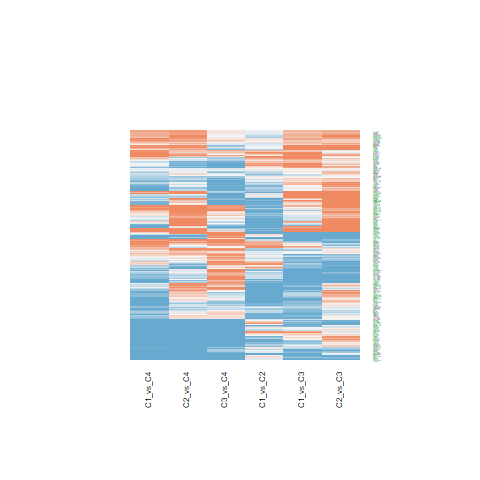

Source data for this figure (header and first rows):
C1_vs_C2.ID, C1_vs_C2.logFC, C1_vs_C2.AveExpr, C1_vs_C2.t, C1_vs_C2.P.Value, C1_vs_C2.adj.P.Val, C1_vs_C2.B, C1_vs_C3.ID, C1_vs_C3.logFC, C1_vs_C3.AveExpr, C1_vs_C3.t, C1_vs_C3.P.Value, C1_vs_C3.adj.P.Val, C1_vs_C3.B, C1_vs_C4.ID, C1_vs_C4.logFC, C1_vs_C4.AveExpr, C1_vs_C4.t, C1_vs_C4.P.Value, C1_vs_C4.adj.P.Val, C1_vs_C4.B, C2_vs_C3.ID, C2_vs_C3.logFC, C2_vs_C3.AveExpr
23145, -0.7173, 22.84, -2.857, 0.006817, 0.03014, -2.738, 23145, 0.658, 22.84, 2.14, 0.03865, 0.1025, -4.798, 23145, 1.577, 22.84, 3.972, 0.0002961, 0.005709, 0.07031, 23145, 1.375, 22.84
3965, -0.8702, 20.32, -2.835, 0.007217, 0.03131, -2.79, 3965, 0.2765, 20.32, 0.7355, 0.4664, 0.6318, -6.726, 3965, -0.8511, 20.32, -1.753, 0.08734, 0.2529, -5.086, 3965, 1.147, 20.32
4147, 0.7785, 21.29, 1.416, 0.1648, 0.3023, -5.458, 4147, 1.166, 21.29, 1.731, 0.09136, 0.1982, -5.532, 4147, 1.425, 21.29, 1.638, 0.1093, 0.2925, -5.269, 4147, 0.3873, 21.29
375790, -0.9138, 21.42, -2.132, 0.03937, 0.1067, -4.289, 375790, 0.3807, 21.42, 0.7251, 0.4727, 0.6375, -6.734, 375790, 0.225, 21.42, 0.3319, 0.7417, 0.8721, -6.519, 375790, 1.294, 21.42
5352, 0.3872, 19.8, 0.9801, 0.333, 0.4916, -5.96, 5352, 0.2841, 19.8, 0.5873, 0.5604, 0.7116, -6.825, 5352, -1.312, 19.8, -2.101, 0.04212, 0.1577, -4.472, 5352, -0.103, 19.8
4013, -0.7793, 21.27, -2.355, 0.02362, 0.07335, -3.846, 4013, 1.906, 21.27, 4.704, 3.14328957322805e-05, 0.0003202, 1.904, 4013, 2.377, 21.27, 4.544, 5.17690220414995e-05, 0.001525, 1.729, 4013, 2.686, 21.27
1463, -0.1469, 22.67, -0.1908, 0.8496, 0.9073, -6.416, 1463, 1.606, 22.67, 1.703, 0.09642, 0.2058, -5.577, 1463, 0.9078, 22.67, 0.7456, 0.4603, 0.6812, -6.296, 1463, 1.753, 22.67
102, -0.1702, 20.64, -0.6732, 0.5048, 0.6485, -6.209, 102, 0.6836, 20.64, 2.208, 0.03317, 0.09065, -4.664, 102, 0.6157, 20.64, 1.54, 0.1315, 0.3316, -5.416, 102, 0.8538, 20.64
23654, 0.08196, 21.32, 0.2903, 0.7731, 0.8551, -6.392, 23654, 0.8789, 21.32, 2.542, 0.01509, 0.04905, -3.96, 23654, 1.712, 21.32, 3.836, 0.0004438, 0.007306, -0.3121, 23654, 0.797, 21.32
285, -0.2151, 17.88, -0.8335, 0.4096, 0.5674, -6.09, 285, 0.3007, 17.88, 0.9514, 0.3472, 0.5182, -6.545, 285, 0.1117, 17.88, 0.2737, 0.7857, 0.8962, -6.536, 285, 0.5158, 17.88
3911, -1.567, 21.06, -3.055, 0.004042, 0.02057, -2.263, 3911, -0.638, 21.06, -1.015, 0.3162, 0.4872, -6.482, 3911, -0.6615, 21.06, -0.8154, 0.4198, 0.6496, -6.242, 3911, 0.9292, 21.06
8974, 0.1097, 20.12, 0.3976, 0.6931, 0.7994, -6.355, 8974, -0.4051, 20.12, -1.198, 0.238, 0.3993, -6.282, 8974, -1.554, 20.12, -3.562, 0.0009852, 0.0122, -1.062, 8974, -0.5148, 20.12
5364, -0.9632, 20.79, -2.91, 0.005934, 0.02745, -2.613, 5364, 1.106, 20.79, 2.729, 0.009465, 0.03342, -3.535, 5364, 0.589, 20.79, 1.125, 0.2672, 0.4999, -5.947, 5364, 2.069, 20.79
10154, 0.8088, 19.55, 2.72, 0.009674, 0.03849, -3.054, 10154, 0.0682, 19.55, 0.1873, 0.8524, 0.9181, -6.982, 10154, 0.7602, 19.55, 1.617, 0.1139, 0.2991, -5.301, 10154, -0.7406, 19.55
8985, -0.4711, 20.87, -1.53, 0.134, 0.2605, -5.298, 8985, 0.2487, 20.87, 0.6595, 0.5135, 0.6734, -6.78, 8985, -1.697, 20.87, -3.486, 0.001225, 0.01399, -1.266, 8985, 0.7198, 20.87
5362, 0.01925, 19.11, 0.06221, 0.9507, 0.9722, -6.432, 5362, -0.5916, 19.11, -1.561, 0.1266, 0.2524, -5.798, 5362, 0.3242, 19.11, 0.6627, 0.5114, 0.7208, -6.354, 5362, -0.6108, 19.11
2239, 0.8858, 20.04, 4.146, 0.0001753, 0.00242, 0.6534, 2239, 1.024, 20.04, 3.914, 0.0003521, 0.002336, -0.4336, 2239, 0.6257, 20.04, 1.852, 0.07152, 0.2231, -4.921, 2239, 0.1383, 20.04
8710, -0.4007, 20.97, -1.385, 0.174, 0.3131, -5.499, 8710, 0.6194, 20.97, 1.747, 0.08844, 0.1935, -5.505, 8710, 0.6797, 20.97, 1.485, 0.1455, 0.3529, -5.495, 8710, 1.02, 20.97
10882, -0.6884, 21.02, -1.53, 0.1339, 0.2604, -5.298, 10882, -0.05857, 21.02, -0.1063, 0.9159, 0.9537, -6.994, 10882, -1.042, 21.02, -1.465, 0.1509, 0.3602, -5.523, 10882, 0.6298, 21.02
1842, 0.2575, 19.43, 0.7018, 0.487, 0.6335, -6.19, 1842, 0.6252, 19.43, 1.391, 0.172, 0.3161, -6.039, 1842, 0.4096, 19.43, 0.7061, 0.4843, 0.6991, -6.325, 1842, 0.3677, 19.43
9353, 1.062, 19.41, 4.018, 0.0002577, 0.003124, 0.2911, 9353, 1.031, 19.41, 3.186, 0.002832, 0.01259, -2.414, 9353, 0.4283, 19.41, 1.025, 0.3117, 0.5521, -6.053, 9353, -0.03085, 19.41
9423, 0.8844, 20.6, 2.418, 0.02034, 0.06585, -3.715, 9423, 0.9321, 20.6, 2.081, 0.04401, 0.1129, -4.911, 9423, -0.1004, 20.6, -0.1737, 0.863, 0.935, -6.559, 9423, 0.04774, 20.6
30008, -0.1091, 20.1, -0.3221, 0.7491, 0.8389, -6.382, 30008, -0.408, 20.1, -0.9836, 0.3313, 0.5019, -6.514, 30008, -0.7103, 20.1, -1.326, 0.1924, 0.4175, -5.709, 30008, -0.2989, 20.1
2162, -1.508, 22.49, -2.388, 0.02187, 0.06903, -3.778, 2162, -1.242, 22.49, -1.606, 0.1164, 0.236, -5.73, 2162, -1.119, 22.49, -1.121, 0.269, 0.5021, -5.952, 2162, 0.266, 22.49
2147, -1.083, 22.57, -2.443, 0.01918, 0.06305, -3.663, 2147, -0.9923, 22.57, -1.828, 0.07514, 0.1708, -5.369, 2147, -1.077, 22.57, -1.536, 0.1325, 0.3324, -5.422, 2147, 0.0903, 22.57
2158, -0.413, 20.17, -1.353, 0.1839, 0.3237, -5.541, 2158, -0.6401, 20.17, -1.712, 0.09489, 0.2035, -5.563, 2158, -0.4221, 20.17, -0.8743, 0.3873, 0.6239, -6.193, 2158, -0.2271, 20.17
2159, -0.5469, 20.17, -1.502, 0.1411, 0.2702, -5.338, 2159, -0.6371, 20.17, -1.429, 0.161, 0.3016, -5.988, 2159, -0.9436, 20.17, -1.639, 0.1092, 0.2924, -5.268, 2159, -0.09016, 20.17
5340, -1.119, 22.42, -2.795, 0.007997, 0.03373, -2.883, 5340, -0.786, 22.42, -1.603, 0.1169, 0.2364, -5.734, 5340, -1.436, 22.42, -2.269, 0.02885, 0.1231, -4.144, 5340, 0.3328, 22.42
2161, -1.435, 21.22, -3.418, 0.001484, 0.01037, -1.342, 2161, -0.868, 21.22, -1.688, 0.09935, 0.2105, -5.601, 2161, -0.8775, 21.22, -1.322, 0.1939, 0.4189, -5.715, 2161, 0.5671, 21.22
5265, -1.433, 25.14, -3.327, 0.001918, 0.01219, -1.579, 5265, -0.9798, 25.14, -1.857, 0.0708, 0.163, -5.319, 5265, -1.254, 25.14, -1.841, 0.07315, 0.2253, -4.94, 5265, 0.4532, 25.14
12, -1.929, 24.15, -4.658, 3.63075166667164e-05, 0.0008409, 2.14, 12, -1.079, 24.15, -2.127, 0.03978, 0.1046, -4.823, 12, -1.543, 24.15, -2.357, 0.02352, 0.1082, -3.965, 12, 0.8503, 24.15
183, -1.171, 22.83, -2.535, 0.01533, 0.05344, -3.465, 183, -0.6222, 22.83, -1.1, 0.2782, 0.4462, -6.394, 183, 0.5653, 22.83, 0.7739, 0.4436, 0.6698, -6.275, 183, 0.5491, 22.83
2, -0.9039, 24.14, -2.013, 0.05101, 0.1292, -4.509, 2, -0.2203, 24.14, -0.4005, 0.6909, 0.8114, -6.918, 2, -0.2505, 24.14, -0.3528, 0.7261, 0.8637, -6.512, 2, 0.6837, 24.14
7076, -0.9203, 22.56, -2.024, 0.04983, 0.1274, -4.489, 7076, 0.04867, 22.56, 0.0874, 0.9308, 0.962, -6.996, 7076, -1.845, 22.56, -2.567, 0.0142, 0.07921, -3.516, 7076, 0.969, 22.56
1471, -0.7344, 23.2, -1.345, 0.1865, 0.326, -5.551, 1471, 3.724, 23.2, 5.566, 2.04428099381598e-06, 3.37482595099793e-05, 4.577, 1471, 3.118, 23.2, 3.611, 0.0008563, 0.01122, -0.9305, 1471, 4.458, 23.2
3827, -1.105, 22.45, -3.063, 0.003949, 0.02029, -2.242, 3827, -0.4249, 22.45, -0.9613, 0.3423, 0.5133, -6.535, 3827, -0.696, 22.45, -1.22, 0.2299, 0.4609, -5.84, 3827, 0.6806, 22.45
1277, -0.8061, 23.33, -0.908, 0.3695, 0.5269, -6.027, 1277, -2.737, 23.33, -2.517, 0.01603, 0.05144, -4.015, 1277, -1.032, 23.33, -0.7355, 0.4664, 0.6855, -6.304, 1277, -1.931, 23.33
1281, 0.03397, 21.44, 0.05548, 0.956, 0.9747, -6.433, 1281, -2.392, 21.44, -3.19, 0.002799, 0.0125, -2.403, 1281, -1.651, 21.44, -1.705, 0.09617, 0.2698, -5.165, 1281, -2.426, 21.44
1282, -0.915, 22.12, -1.772, 0.08414, 0.1866, -4.926, 1282, -0.8043, 22.12, -1.272, 0.2109, 0.3651, -6.194, 1282, -0.6138, 22.12, -0.7519, 0.4566, 0.6786, -6.292, 1282, 0.1107, 22.12
2243, 0.1661, 23.77, 0.2739, 0.7856, 0.8627, -6.397, 2243, 0.03472, 23.77, 0.04675, 0.963, 0.9798, -6.999, 2243, -0.01206, 23.77, -0.01258, 0.99, 0.9966, -6.574, 2243, -0.1314, 23.77
2244, 0.1676, 24.88, 0.2694, 0.7891, 0.8649, -6.398, 2244, 0.1432, 24.88, 0.188, 0.8519, 0.9177, -6.982, 2244, -0.4627, 24.88, -0.4704, 0.6406, 0.8115, -6.463, 2244, -0.02434, 24.88
2266, 0.03715, 24.85, 0.0624, 0.9506, 0.9722, -6.432, 2266, 0.0314, 24.85, 0.04306, 0.9659, 0.9816, -6.999, 2266, -0.4927, 24.85, -0.5233, 0.6037, 0.7873, -6.437, 2266, -0.005754, 24.85
712, -0.655, 22.35, -1.72, 0.09337, 0.2013, -5.01, 712, -0.2889, 22.35, -0.6193, 0.5393, 0.6953, -6.806, 712, -1.736, 22.35, -2.883, 0.006366, 0.04572, -2.79, 712, 0.3661, 22.35
713, -1.255, 22.61, -2.949, 0.005348, 0.02539, -2.518, 713, -0.7676, 22.61, -1.473, 0.1487, 0.2845, -5.926, 713, -2.301, 22.61, -3.42, 0.001475, 0.01608, -1.439, 713, 0.4871, 22.61
714, -1.124, 22.44, -2.879, 0.006425, 0.02898, -2.685, 714, -0.5981, 22.44, -1.251, 0.2184, 0.3747, -6.22, 714, -2.303, 22.44, -3.731, 0.0006042, 0.008992, -0.6028, 714, 0.5261, 22.44
2335, -0.1063, 22.73, -0.2077, 0.8365, 0.8988, -6.413, 2335, -1.584, 22.73, -2.529, 0.01559, 0.05024, -3.99, 2335, -2.667, 22.73, -3.297, 0.002082, 0.02069, -1.76, 2335, -1.478, 22.73
259, -1.09, 21.66, -2.693, 0.01036, 0.04044, -3.116, 259, -0.7323, 21.66, -1.478, 0.1475, 0.2829, -5.919, 259, -0.961, 21.66, -1.502, 0.1411, 0.3458, -5.471, 259, 0.3575, 21.66
5473, -0.1734, 22.01, -0.3803, 0.7058, 0.8085, -6.362, 5473, -0.9138, 22.01, -1.637, 0.1097, 0.2261, -5.682, 5473, 0.04011, 22.01, 0.05565, 0.9559, 0.9794, -6.572, 5473, -0.7405, 22.01
5196, -0.2662, 21.81, -0.5065, 0.6154, 0.7391, -6.306, 5196, -0.9899, 21.81, -1.538, 0.1321, 0.2608, -5.832, 5196, 0.3315, 21.81, 0.3989, 0.6921, 0.8433, -6.494, 5196, -0.7237, 21.81
3263, -1.304, 24.73, -3.356, 0.001768, 0.01161, -1.504, 3263, -0.7525, 24.73, -1.581, 0.1219, 0.2448, -5.767, 3263, -0.313, 24.73, -0.5094, 0.6133, 0.794, -6.444, 3263, 0.5515, 24.73
7448, -1.105, 23.2, -2.363, 0.02316, 0.07208, -3.829, 7448, -1.161, 23.2, -2.027, 0.04949, 0.1236, -5.013, 7448, -2.682, 23.2, -3.629, 0.0008131, 0.01093, -0.882, 7448, -0.05577, 23.2
1476, -0.08312, 23.67, -0.2796, 0.7813, 0.8598, -6.395, 1476, 1.036, 23.67, 2.845, 0.007036, 0.0262, -3.262, 1476, 0.5812, 23.67, 1.236, 0.2236, 0.4528, -5.82, 1476, 1.119, 23.67
301, 0.1654, 24.88, 0.2834, 0.7783, 0.8579, -6.394, 301, 2.642, 24.88, 3.696, 0.0006688, 0.003905, -1.048, 301, 1.212, 24.88, 1.313, 0.1967, 0.4214, -5.725, 301, 2.477, 24.88
3273, -0.8087, 21.91, -1.642, 0.1086, 0.2232, -5.132, 3273, -0.2914, 21.91, -0.4831, 0.6317, 0.7677, -6.881, 3273, -0.2024, 21.91, -0.2599, 0.7963, 0.9011, -6.54, 3273, 0.5173, 21.91
6285, -2.429, 25.07, -3.541, 0.001046, 0.007992, -1.018, 6285, 2.378, 25.07, 2.83, 0.007306, 0.02699, -3.297, 6285, 2.085, 25.07, 1.923, 0.06182, 0.2035, -4.799, 6285, 4.807, 25.07
7450, -0.3781, 20.77, -0.9402, 0.3529, 0.5101, -5.997, 7450, -1.105, 20.77, -2.244, 0.03058, 0.08496, -4.592, 7450, 0.9319, 20.77, 1.466, 0.1507, 0.36, -5.523, 7450, -0.7269, 20.77
6279, -0.4378, 22.82, -0.6593, 0.5136, 0.6555, -6.218, 6279, -0.4833, 22.82, -0.5941, 0.5559, 0.7078, -6.821, 6279, -0.6869, 22.82, -0.6541, 0.5168, 0.7251, -6.36, 6279, -0.04541, 22.82
5054, -0.5306, 20.28, -1.556, 0.1278, 0.251, -5.261, 5054, -0.152, 20.28, -0.3639, 0.7179, 0.8302, -6.932, 5054, -1.675, 20.28, -3.106, 0.003523, 0.03021, -2.247, 5054, 0.3786, 20.28
5104, -0.8644, 20.03, -2.738, 0.009244, 0.03748, -3.013, 5104, -0.1535, 20.03, -0.3971, 0.6934, 0.8127, -6.92, 5104, 0.9764, 20.03, 1.956, 0.05757, 0.193, -4.739, 5104, 0.7108, 20.03
710, -1.035, 23.16, -2.9, 0.006089, 0.02799, -2.636, 710, -0.4028, 23.16, -0.9212, 0.3626, 0.5334, -6.573, 710, -0.7806, 23.16, -1.383, 0.1745, 0.3925, -5.635, 710, 0.6326, 23.16
... 186 more rows
